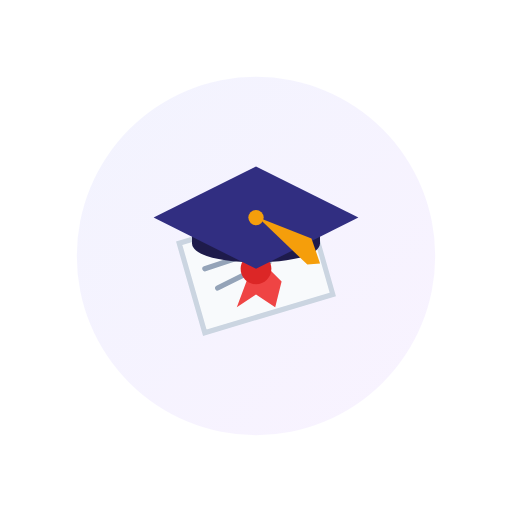
t = 0.00 s
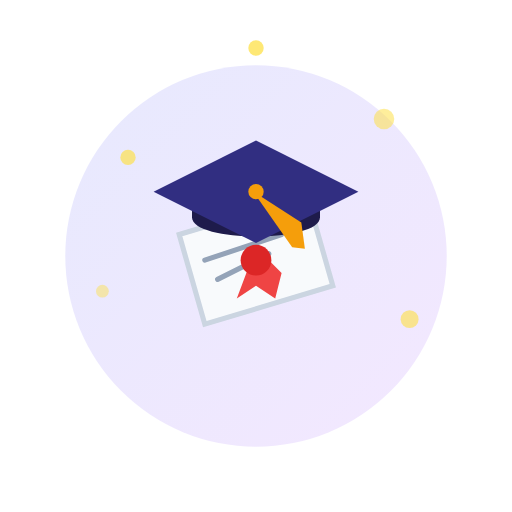
t = 0.68 s
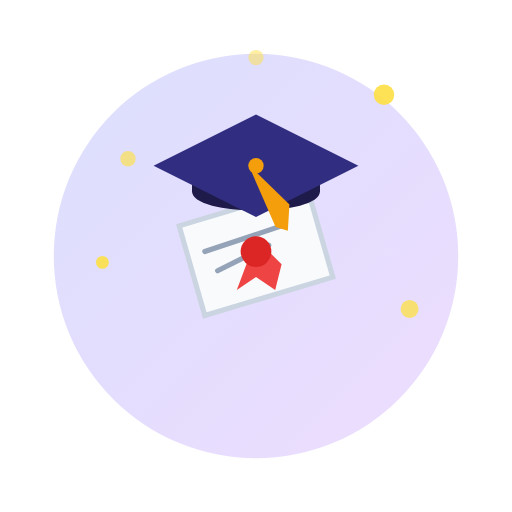
t = 1.35 s
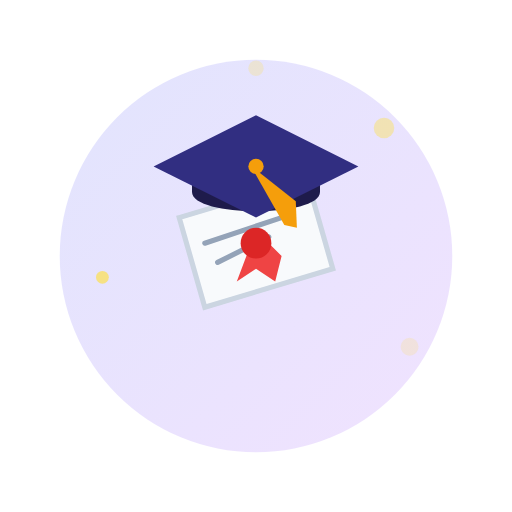
t = 2.00 s
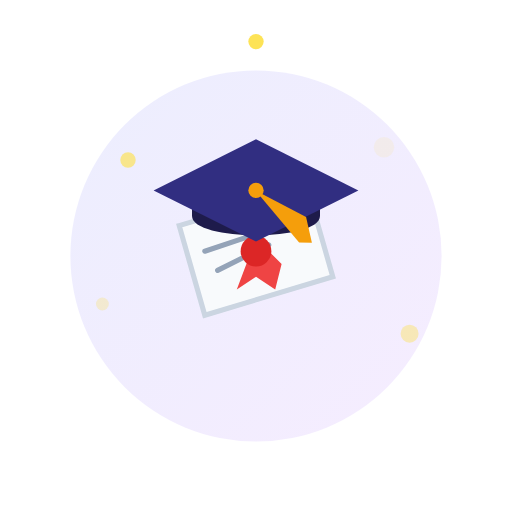
t = 2.63 s
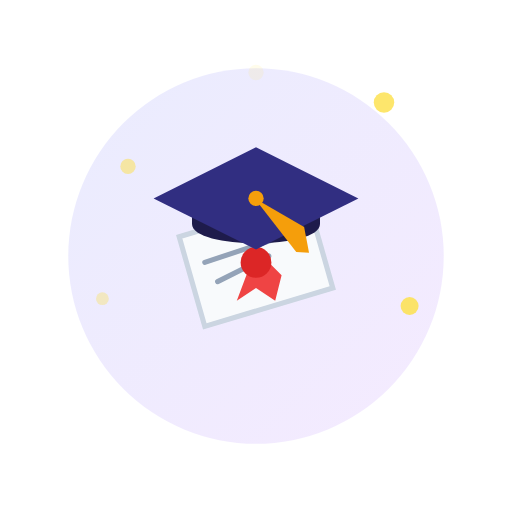
t = 3.50 s

The animated SVG that drew these frames (rendered in a browser with its animation timeline set to each time). Animation: 15 SMIL elements (animate=12,animateTransform=3); one cycle of 4.00 s, repeats indefinitely.

<svg xmlns="http://www.w3.org/2000/svg" viewBox="0 0 400 400">
  <defs>
    <linearGradient id="grad" x1="0%" y1="0%" x2="100%" y2="100%">
      <stop offset="0%" stop-color="#818cf8" />
      <stop offset="100%" stop-color="#c084fc" />
    </linearGradient>
    <linearGradient id="grad2" x1="0%" y1="100%" x2="100%" y2="0%">
      <stop offset="0%" stop-color="#4f46e5" />
      <stop offset="100%" stop-color="#9333ea" />
    </linearGradient>
  </defs>
  
  <!-- Glowing background circle -->
  <circle cx="200" cy="200" r="150" fill="url(#grad)" opacity="0.2">
    <animate attributeName="r" values="140;160;140" dur="3s" repeatCount="indefinite" />
    <animate attributeName="opacity" values="0.1;0.3;0.1" dur="3s" repeatCount="indefinite" />
  </circle>

  <!-- Main grouping -->
  <g transform="translate(200, 200)">
    <animateTransform attributeName="transform" type="translate" values="200,210; 200,190; 200,210" dur="4s" repeatCount="indefinite" />
    
    <!-- Diploma -->
    <path d="M-60,-20 L40,-50 L60,20 L-40,50 Z" fill="#f8fafc" stroke="#cbd5e1" stroke-width="4"/>
    <path d="M-40,0 L20,-20" stroke="#94a3b8" stroke-width="4" stroke-linecap="round"/>
    <path d="M-30,15 L10,-5" stroke="#94a3b8" stroke-width="4" stroke-linecap="round"/>
    
    <!-- Red ribbon on diploma -->
    <path d="M0,-10 L20,10 L15,30 L0,20 L-15,30 Z" fill="#ef4444"/>
    <circle cx="0" cy="0" r="12" fill="#dc2626"/>

    <!-- Graduation Cap -->
    <g>
      <animateTransform attributeName="transform" type="translate" values="0,-60; 0,-90; 0,-60" dur="3s" repeatCount="indefinite" />
      
      <!-- Cap base -->
      <path d="M-50,20 L50,20 L50,40 C50,60 -50,60 -50,40 Z" fill="#1e1b4b"/>
      <!-- Cap top -->
      <path d="M0,-20 L-80,20 L0,60 L80,20 Z" fill="#312e81"/>
      
      <!-- Tassel -->
      <g>
         <animateTransform attributeName="transform" type="rotate" values="-5; 20; -5" dur="3s" repeatCount="indefinite" />
         <path d="M0,20 L40,40 L45,60 L35,60 Z" fill="#f59e0b" />
      </g>
      
      <circle cx="0" cy="20" r="6" fill="#f59e0b"/>
    </g>
  </g>

  <!-- Stars / Confetti -->
  <g fill="#fde047">
    <circle cx="100" cy="150" r="6">
      <animate attributeName="cy" values="150; 110; 150" dur="2s" repeatCount="indefinite"/>
      <animate attributeName="opacity" values="0;1;0" dur="2s" repeatCount="indefinite"/>
    </circle>
    <circle cx="300" cy="120" r="8">
      <animate attributeName="cy" values="120; 70; 120" dur="2.5s" repeatCount="indefinite"/>
      <animate attributeName="opacity" values="0;1;0" dur="2.5s" repeatCount="indefinite"/>
    </circle>
    <circle cx="80" cy="250" r="5">
      <animate attributeName="cy" values="250; 200; 250" dur="3s" repeatCount="indefinite"/>
      <animate attributeName="opacity" values="0;1;0" dur="3s" repeatCount="indefinite"/>
    </circle>
    <circle cx="320" cy="280" r="7">
      <animate attributeName="cy" values="280; 230; 280" dur="2.2s" repeatCount="indefinite"/>
      <animate attributeName="opacity" values="0;1;0" dur="2.2s" repeatCount="indefinite"/>
    </circle>
    <circle cx="200" cy="60" r="6">
      <animate attributeName="cy" values="60; 30; 60" dur="1.8s" repeatCount="indefinite"/>
      <animate attributeName="opacity" values="0;1;0" dur="1.8s" repeatCount="indefinite"/>
    </circle>
  </g>
</svg>
